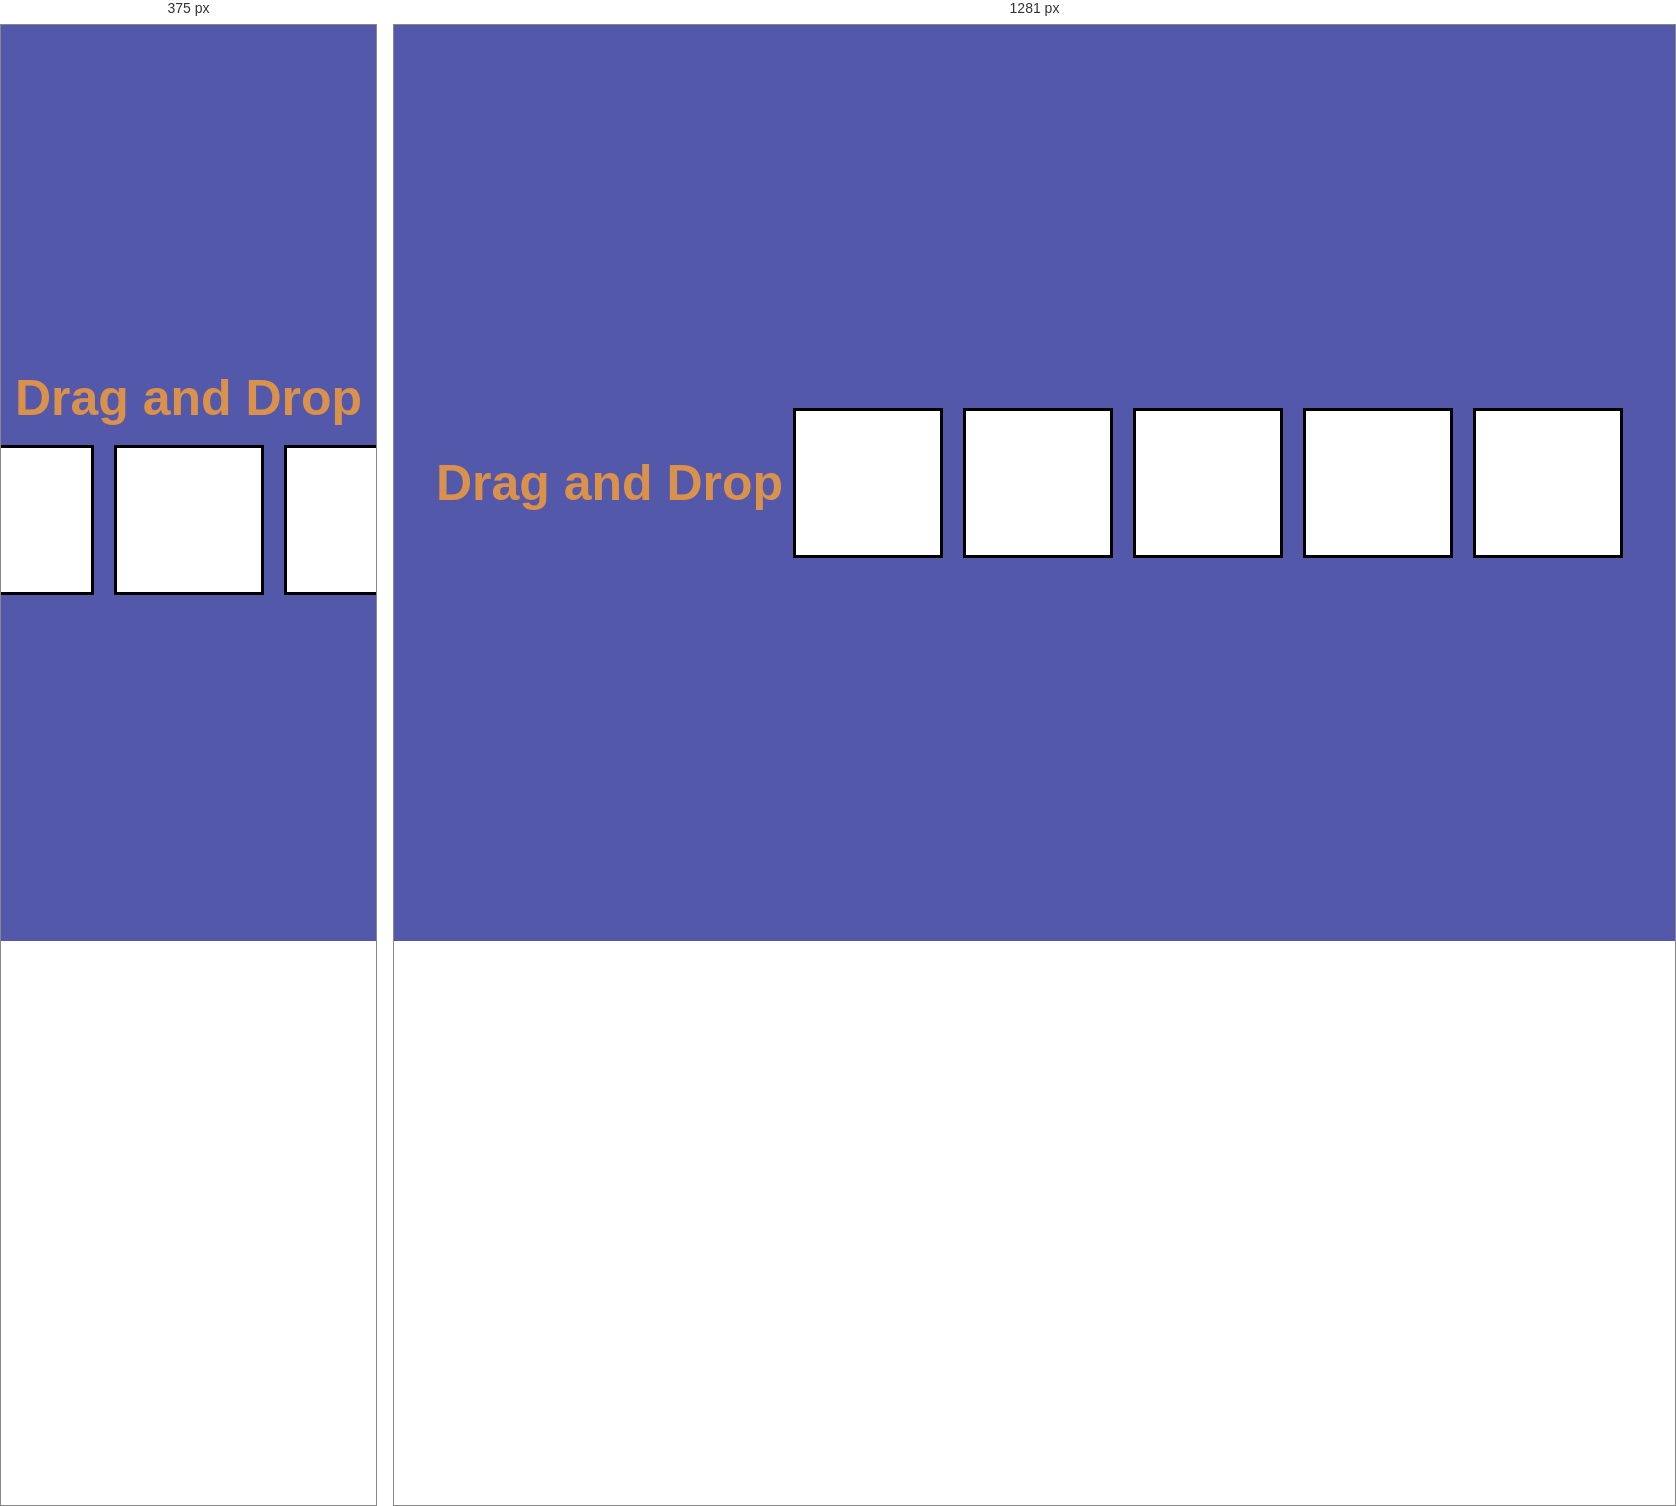
Rendered at 375 px and 1281 px, left to right.

<!-- file: index.html -->
<!DOCTYPE html>
<html lang="en">
<head>
    <meta charset="UTF-8">
    <meta http-equiv="X-UA-Compatible" content="IE=edge">
    <meta name="viewport" content="width=device-width, initial-scale=1.0">
    <!-- font awesome-->
    <link rel="stylesheet" href="https://cdnjs.cloudflare.com/ajax/libs/font-awesome/6.1.1/css/all.min.css" integrity="sha512-KfkfwYDsLkIlwQp6LFnl8zNdLGxu9YAA1QvwINks4PhcElQSvqcyVLLD9aMhXd13uQjoXtEKNosOWaZqXgel0g==" crossorigin="anonymous" referrerpolicy="no-referrer" />
    <link rel="stylesheet" href="style.css">
    <title>Drag and Drop</title>
</head>
<body>
    <h1 class="title">Drag and Drop</h1>
    <div class="drag-drop">
        <div class="empty">
            <div class="fill" draggable="true"></div>
        </div>
        <div class="empty"></div>
        <div class="empty"></div>
        <div class="empty"></div>
        <div class="empty"></div>
    </div>
    <script src="main.js"></script>
</body>
</html>

/* @media block from style.css */
@media(max-width: 80rem){
    body{
        flex-direction: column;
    }
}